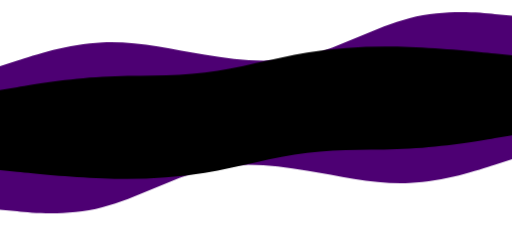
t = 0.00 s
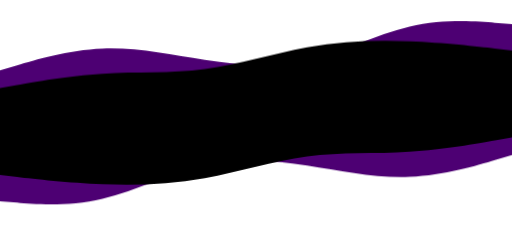
t = 0.65 s
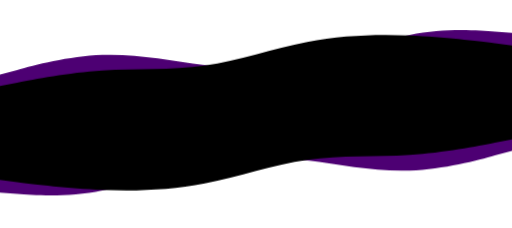
t = 1.30 s
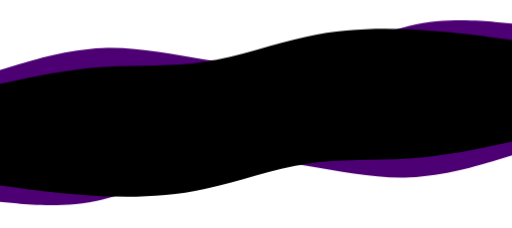
t = 2.00 s
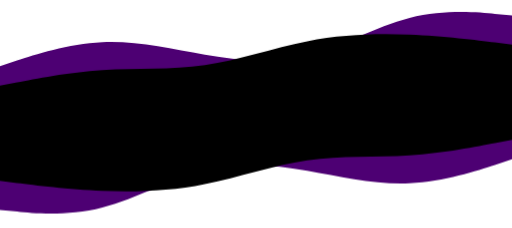
t = 2.60 s
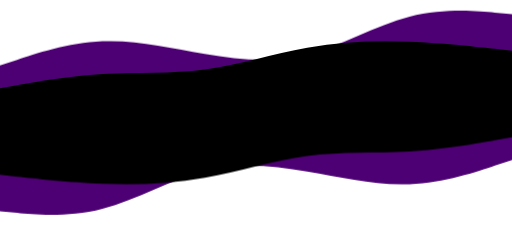
t = 3.40 s

The animated SVG that drew these frames (rendered in a browser with its animation timeline set to each time). Animation: 4 CSS @keyframes rules; one cycle of 4.00 s, repeats indefinitely.

<svg id="en5aM6pXixk1" xmlns="http://www.w3.org/2000/svg" xmlns:xlink="http://www.w3.org/1999/xlink" viewBox="0 0 900 400" shape-rendering="geometricPrecision" text-rendering="geometricPrecision" style="background-color:transparent">
<style><![CDATA[
#en5aM6pXixk3_ts {animation: en5aM6pXixk3_ts__ts 4000ms linear infinite normal forwards}@keyframes en5aM6pXixk3_ts__ts { 0% {transform: translate(450px,200px) scale(1,1)} 32.5% {transform: translate(450px,200px) scale(1,0.824102)} 70% {transform: translate(450px,200px) scale(1,1.029826)} 100% {transform: translate(450px,200px) scale(1,1)}} #en5aM6pXixk4_ts {animation: en5aM6pXixk4_ts__ts 4000ms linear infinite normal forwards}@keyframes en5aM6pXixk4_ts__ts { 0% {transform: translate(450px,200px) scale(1,1)} 50% {transform: translate(450px,200px) scale(1,1.262892)} 100% {transform: translate(450px,200px) scale(1,1)}} #en5aM6pXixk6_ts {animation: en5aM6pXixk6_ts__ts 4000ms linear infinite normal forwards}@keyframes en5aM6pXixk6_ts__ts { 0% {transform: translate(450px,200px) scale(1,1)} 32.5% {transform: translate(450px,200px) scale(1,0.824102)} 70% {transform: translate(450px,200px) scale(1,1.029826)} 100% {transform: translate(450px,200px) scale(1,1)}} #en5aM6pXixk7_ts {animation: en5aM6pXixk7_ts__ts 4000ms linear infinite normal forwards}@keyframes en5aM6pXixk7_ts__ts { 0% {transform: translate(450px,200px) scale(1,1)} 50% {transform: translate(450px,200px) scale(1,1.262892)} 100% {transform: translate(450px,200px) scale(1,1)}}
]]></style>
<g><g id="en5aM6pXixk3_ts" transform="translate(450,200) scale(1,1)"><path d="M0,517l30-9.8c30-9.9,90-29.5,150-32.2s120,11.7,180,21.8c60,10.2,120,16.2,180,1.4c60-14.9,120-50.5,180-65.7s120-9.8,150-7.2l30,2.7v173h-30c-30,0-90,0-150,0s-120,0-180,0-120,0-180,0-120,0-180,0-120,0-150,0h-30Z" transform="translate(-450,-600.999999)" fill="#4d0073"/></g><g id="en5aM6pXixk4_ts" transform="translate(450,200) scale(1,1)"><path d="M0,559l30-5c30-5,90-15,150-18.3c60-3.4,120,0,180-7.4C420,521,480,503,540,493s120-12,180-9.8c60,2.1,120,8.5,150,11.6l30,3.2v103h-30c-30,0-90,0-150,0s-120,0-180,0-120,0-180,0-120,0-180,0-120,0-150,0h-30Z" transform="translate(-450,-601)"/></g></g><g transform="matrix(-1 0 0-1 900 395.566525)"><g id="en5aM6pXixk6_ts" transform="translate(450,200) scale(1,1)"><path d="M0,517l30-9.8c30-9.9,90-29.5,150-32.2s120,11.7,180,21.8c60,10.2,120,16.2,180,1.4c60-14.9,120-50.5,180-65.7s120-9.8,150-7.2l30,2.7v173h-30c-30,0-90,0-150,0s-120,0-180,0-120,0-180,0-120,0-180,0-120,0-150,0h-30Z" transform="translate(-450,-600.999999)" fill="#4d0073"/></g><g id="en5aM6pXixk7_ts" transform="translate(450,200) scale(1,1)"><path d="M0,559l30-5c30-5,90-15,150-18.3c60-3.4,120,0,180-7.4C420,521,480,503,540,493s120-12,180-9.8c60,2.1,120,8.5,150,11.6l30,3.2v103h-30c-30,0-90,0-150,0s-120,0-180,0-120,0-180,0-120,0-180,0-120,0-150,0h-30Z" transform="translate(-450,-601)"/></g></g><rect width="911.787719" height="42.451268" rx="0" ry="0" transform="matrix(.987072 0 0 1-.000125 178.774366)" stroke-width="0"/></svg>
